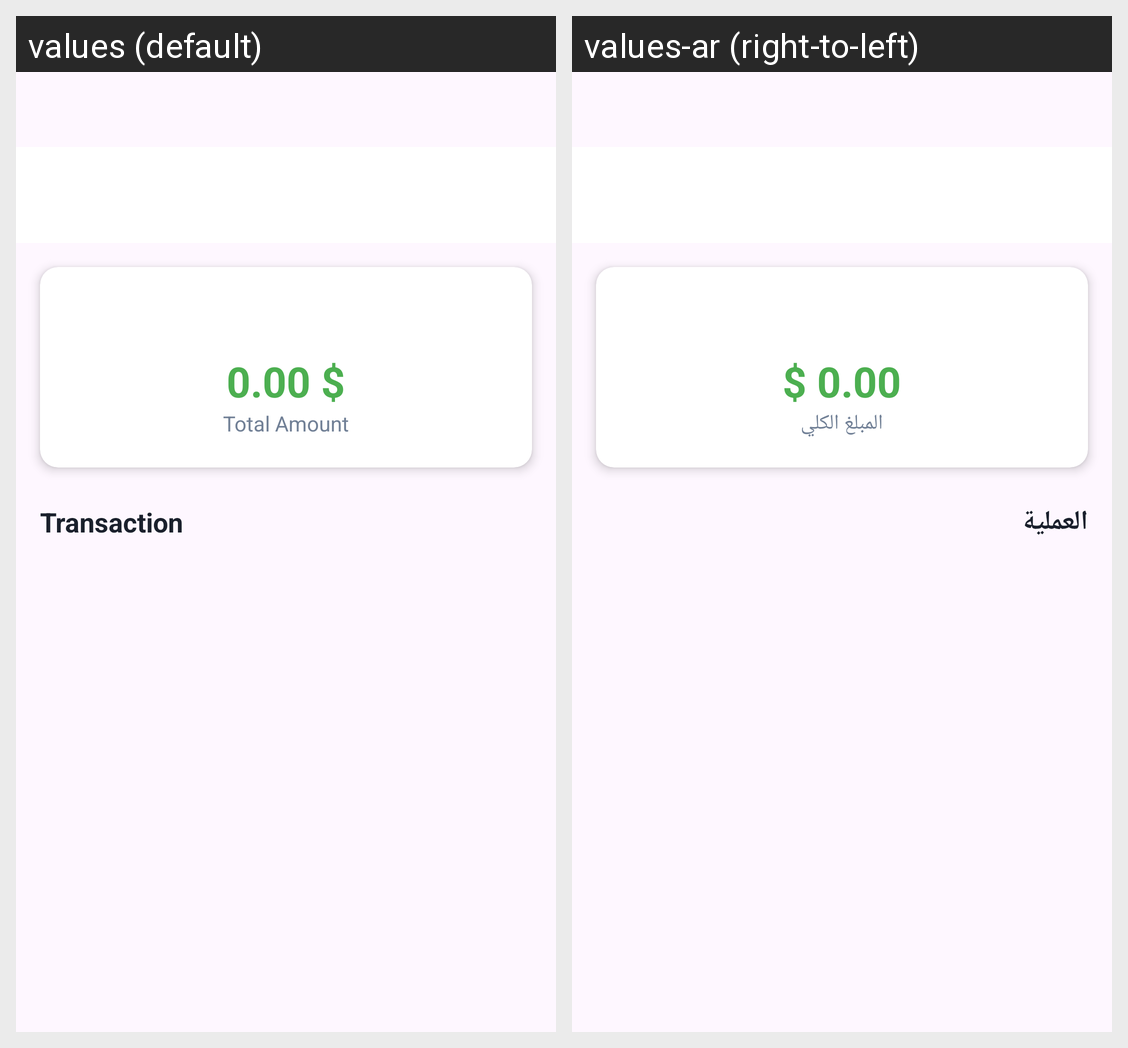

Strings drawn on this Android screen and how each of the app's shown locales translates them:
Android screen res/layout/activity_reportsdetails.xml rendered under 2 locales, left to right: values (default), values-ar (right-to-left). Device: Nexus 5 (rendered at 1080×1920; each locale shown at half size, 540×960, under a caption strip naming it); theme Theme.MyApplication.
Strings drawn on this screen, with the default value and each locale's value (text and hints the layout hard-codes, and strings that could not be matched under every locale, appear in the picture but are not listed):

total_category_amount
  values: Total Amount
  values-ar: المبلغ الكلي

transactions_label
  values: Transaction
  values-ar: العملية
